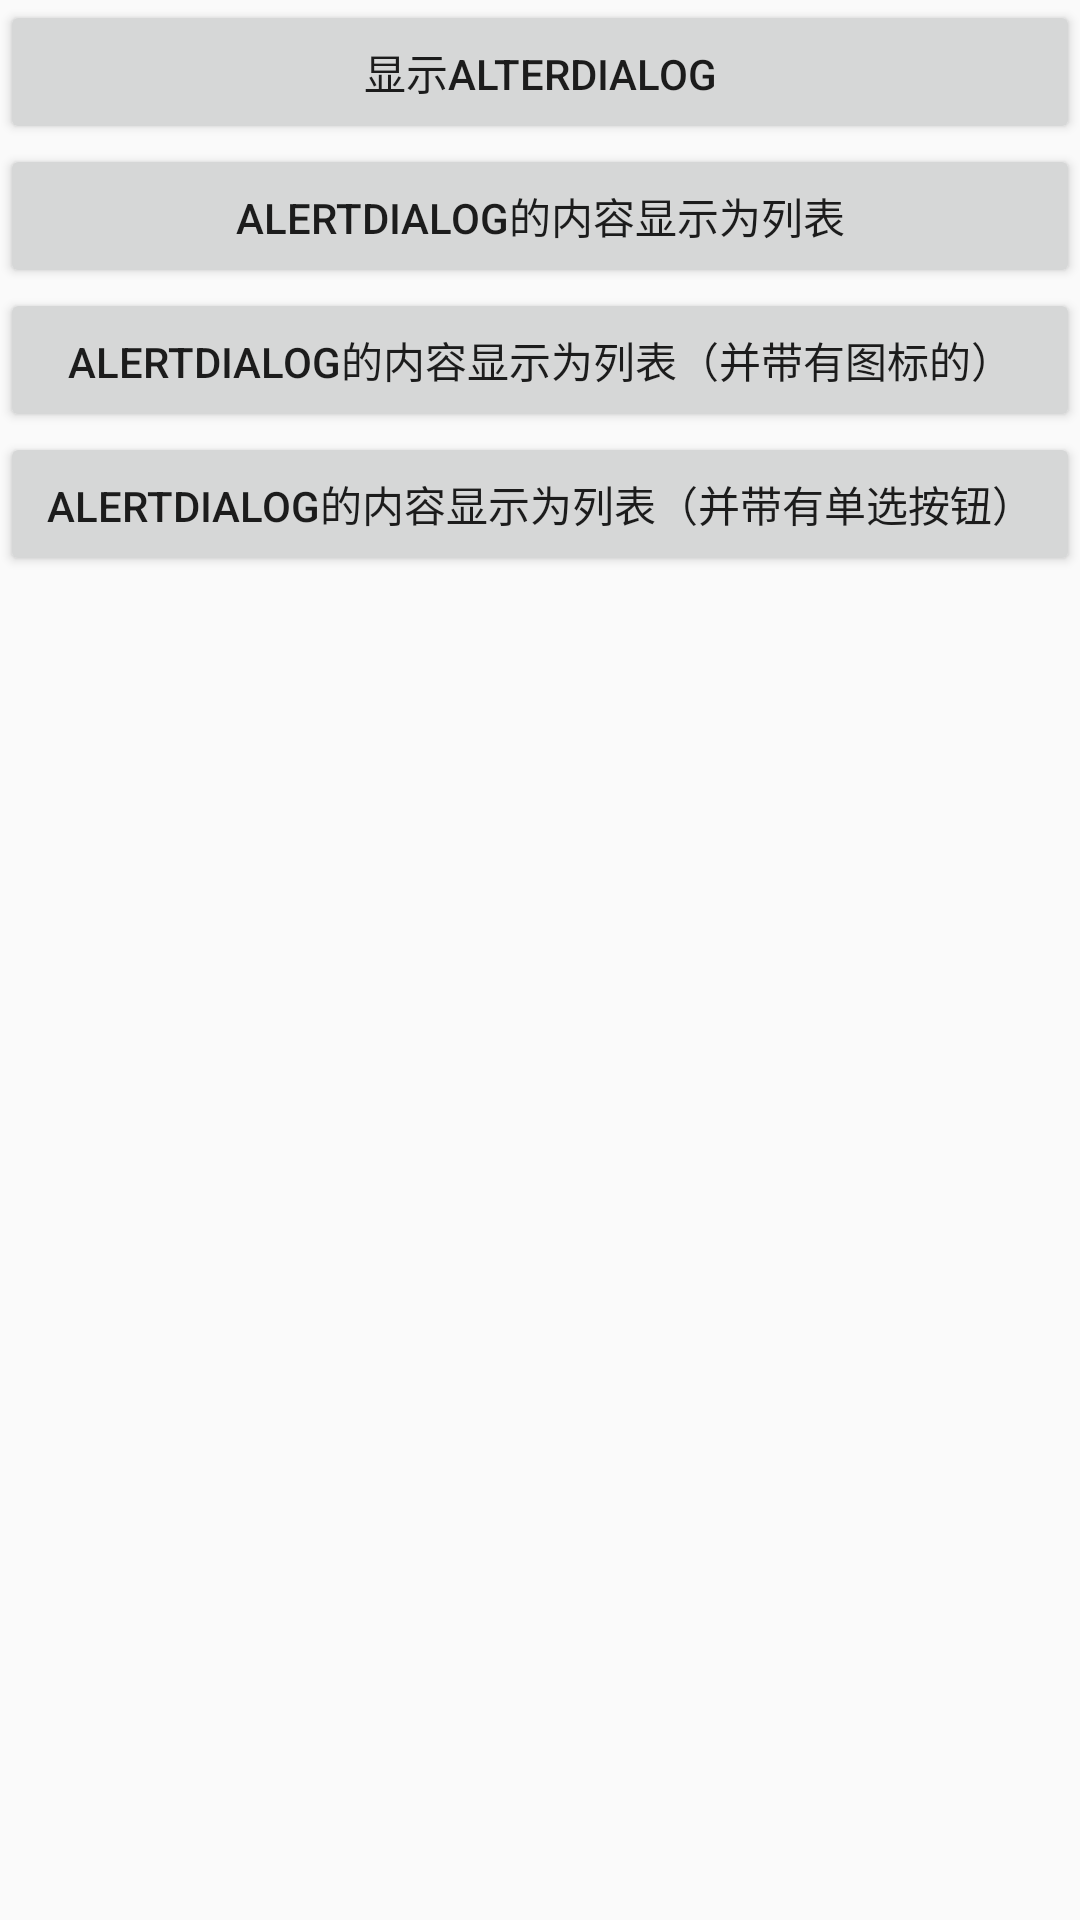

Reconstruct the res/layout file that produces this screen, plus the resources it refers to.
<!-- AndroidManifest.xml: application theme AppTheme -->
<!-- res/layout/activity_main.xml -->
<?xml version="1.0" encoding="utf-8"?>
<LinearLayout xmlns:android="http://schemas.android.com/apk/res/android"
    android:layout_width="match_parent"
    android:layout_height="match_parent"
    android:orientation="vertical">

    <Button
        android:id="@+id/btn_alert_dialog"
        android:layout_width="match_parent"
        android:layout_height="wrap_content"
        android:text="显示AlterDialog"/>

    <Button
        android:id="@+id/btn1"
        android:layout_width="match_parent"
        android:layout_height="wrap_content"
        android:text="AlertDialog的内容显示为列表"/>

    <Button
        android:id="@+id/btn2"
        android:layout_width="match_parent"
        android:layout_height="wrap_content"
        android:text="AlertDialog的内容显示为列表（并带有图标的）"/>

    <Button
        android:id="@+id/btn3"
        style="@style/CommonStyle"
        android:text="AlertDialog的内容显示为列表（并带有单选按钮）"/>
</LinearLayout>
<!-- resources referenced by this layout -->
<resources>
  <style name="CommonStyle">
          <item name="android:layout_width">match_parent</item>
          <item name="android:layout_height">wrap_content</item>
      </style>
  <style name="AppTheme" parent="Theme.AppCompat.Light.DarkActionBar">
          
          <item name="colorPrimary">@color/colorPrimary</item>
          <item name="colorPrimaryDark">@color/colorPrimaryDark</item>
          <item name="colorAccent">@color/colorAccent</item>
      </style>
  <!-- not gathered from this repository: default colours our renderer supplied (Android Studio template values) -->
  <color name="colorPrimary">#FF6200EE</color>
  <color name="colorPrimaryDark">#FF3700B3</color>
  <color name="colorAccent">#FF03DAC5</color>
</resources>
